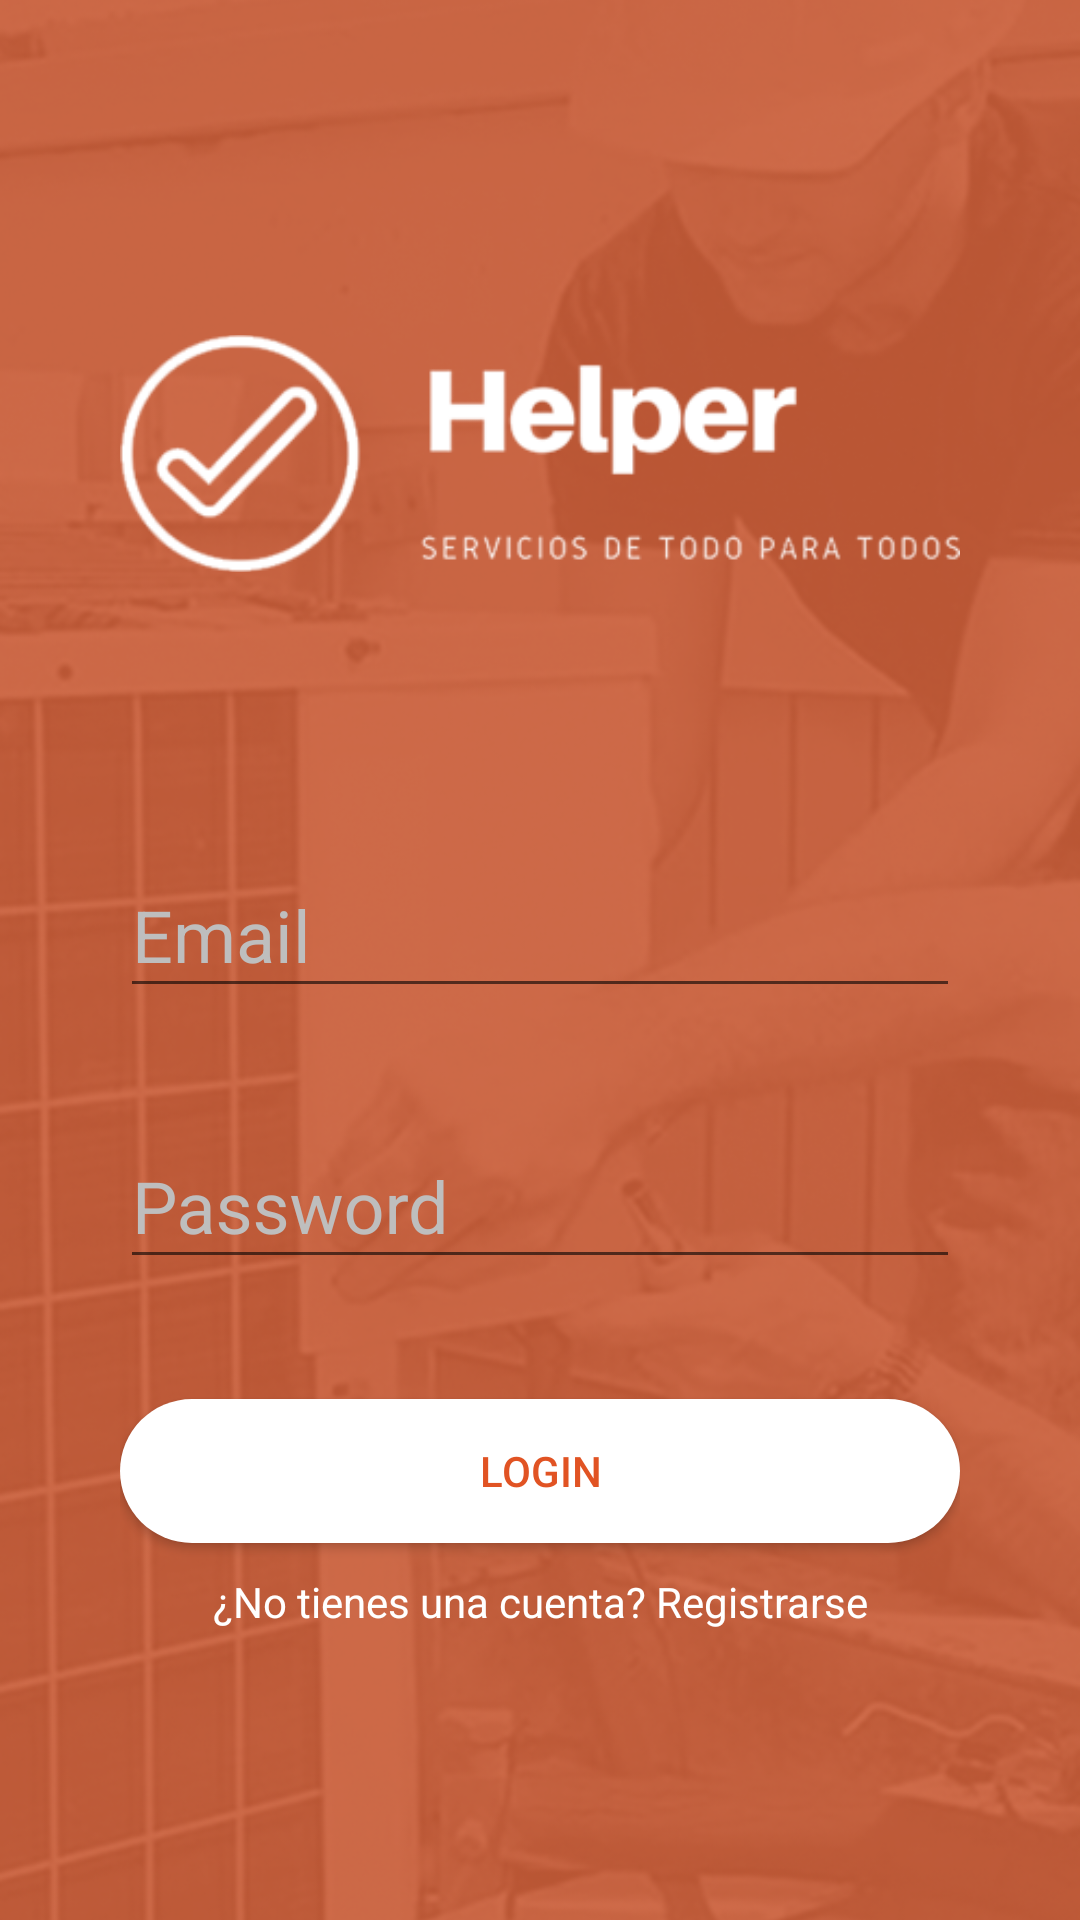

Layout XML and referenced resources for this Android screen:
<!-- AndroidManifest.xml: application theme AppTheme -->
<!-- res/layout/activity_login.xml -->
<?xml version="1.0" encoding="utf-8"?>
<FrameLayout xmlns:android="http://schemas.android.com/apk/res/android"
    xmlns:app="http://schemas.android.com/apk/res-auto"
    xmlns:tools="http://schemas.android.com/tools"
    android:layout_width="fill_parent"
    android:layout_height="fill_parent"
    tools:context=".Login">


    <ImageView
        android:id="@+id/imageView"
        android:layout_width="fill_parent"
        android:layout_height="fill_parent"
        android:scaleType="centerCrop"
        app:srcCompat="@drawable/loginback" />

    <LinearLayout
        android:layout_width="match_parent"
        android:layout_height="wrap_content"
        android:paddingHorizontal="40dp"
        android:layout_gravity="center"
        android:gravity="center"
        android:orientation="vertical">

        <ImageView
            android:id="@+id/imageView2"
            android:layout_width="wrap_content"
            android:layout_height="wrap_content"
            android:layout_weight="1"
            android:layout_marginBottom="60dp"
            app:srcCompat="@drawable/login_logo" />

        <LinearLayout
            android:layout_width="match_parent"
            android:layout_height="wrap_content"
            android:layout_weight="1"
            android:orientation="vertical">

            <com.google.android.material.textfield.TextInputLayout
                android:layout_width="match_parent"
                android:layout_height="wrap_content"
                android:textColorHint="@color/gray"
                android:layout_marginBottom="20dp"
                android:layout_marginTop="10dp">

                <EditText
                    android:id="@+id/txtEmail"
                    android:layout_width="match_parent"
                    android:layout_height="wrap_content"
                    android:hint="@string/Email"
                    android:textColor="@color/colorAccent"
                    android:textSize="24sp" />

            </com.google.android.material.textfield.TextInputLayout>


            <com.google.android.material.textfield.TextInputLayout
                android:layout_width="match_parent"
                android:layout_height="wrap_content"
                android:textColorHint="@color/gray"
                android:layout_marginBottom="40dp"
                android:layout_marginTop="10dp">

                <EditText
                    android:id="@+id/txtPassword"
                    android:layout_width="match_parent"
                    android:layout_height="wrap_content"
                    android:hint="@string/Password"
                    android:inputType="textPassword"
                    android:textColor="@color/colorAccent"
                    android:textSize="24sp" />


            </com.google.android.material.textfield.TextInputLayout>

            <Button
                android:id="@+id/login"
                android:layout_width="match_parent"
                android:layout_height="wrap_content"
                android:layout_weight="1"
                android:textColor="@color/orange"
                android:background="@drawable/roundedbutton"
                android:text="@string/log_in" />

            <TextView
                android:id="@+id/lblRegistrarse"
                android:layout_width="match_parent"
                android:layout_height="wrap_content"
                android:text="@string/registrarse"
                android:textColor="#ffffff"
                android:paddingTop="10dp"
                android:textAlignment="center"/>

        </LinearLayout>


    </LinearLayout>

    <ProgressBar
        android:id="@+id/progressBar"
        style="?android:attr/progressBarStyle"
        android:layout_width="wrap_content"
        android:layout_height="wrap_content"
        android:layout_gravity="center"
        android:visibility="gone"/>


</FrameLayout>
<!-- resources referenced by this layout -->
<resources>
  <color name="colorAccent">#ffffff</color>
  <color name="gray">#bebebe</color>
  <color name="orange">#e15323</color>
  <!-- drawable login_logo: png bitmap (drawable, 36560 bytes) -->
  <!-- drawable loginback: png bitmap (drawable, 351021 bytes) -->
  <!-- drawable roundedbutton (drawable) -->
  <?xml version="1.0" encoding="utf-8"?>
  <shape xmlns:android="http://schemas.android.com/apk/res/android"
      android:shape="rectangle">
      <solid android:color="#ffffff" />
      <corners android:bottomRightRadius="100dp"
          android:bottomLeftRadius="100dp"
          android:topRightRadius="100dp"
          android:topLeftRadius="100dp"/>
  </shape>
  <string name="Email">Email</string>
  <string name="Password">Password</string>
  <string name="log_in">Login</string>
  <string name="registrarse">¿No tienes una cuenta? Registrarse</string>
  <style name="AppTheme" parent="Theme.AppCompat.Light.DarkActionBar">
          
          <item name="colorPrimary">@color/colorPrimary</item>
          <item name="colorPrimaryDark">@color/colorPrimaryDark</item>
          <item name="colorAccent">@color/colorAccent</item>
          <item name="bottomNavigationStyle">@style/Widget.Design.BottomNavigationView</item>
      </style>
  <color name="colorPrimary">#e15323</color>
  <color name="colorPrimaryDark">#B4390F</color>
</resources>
